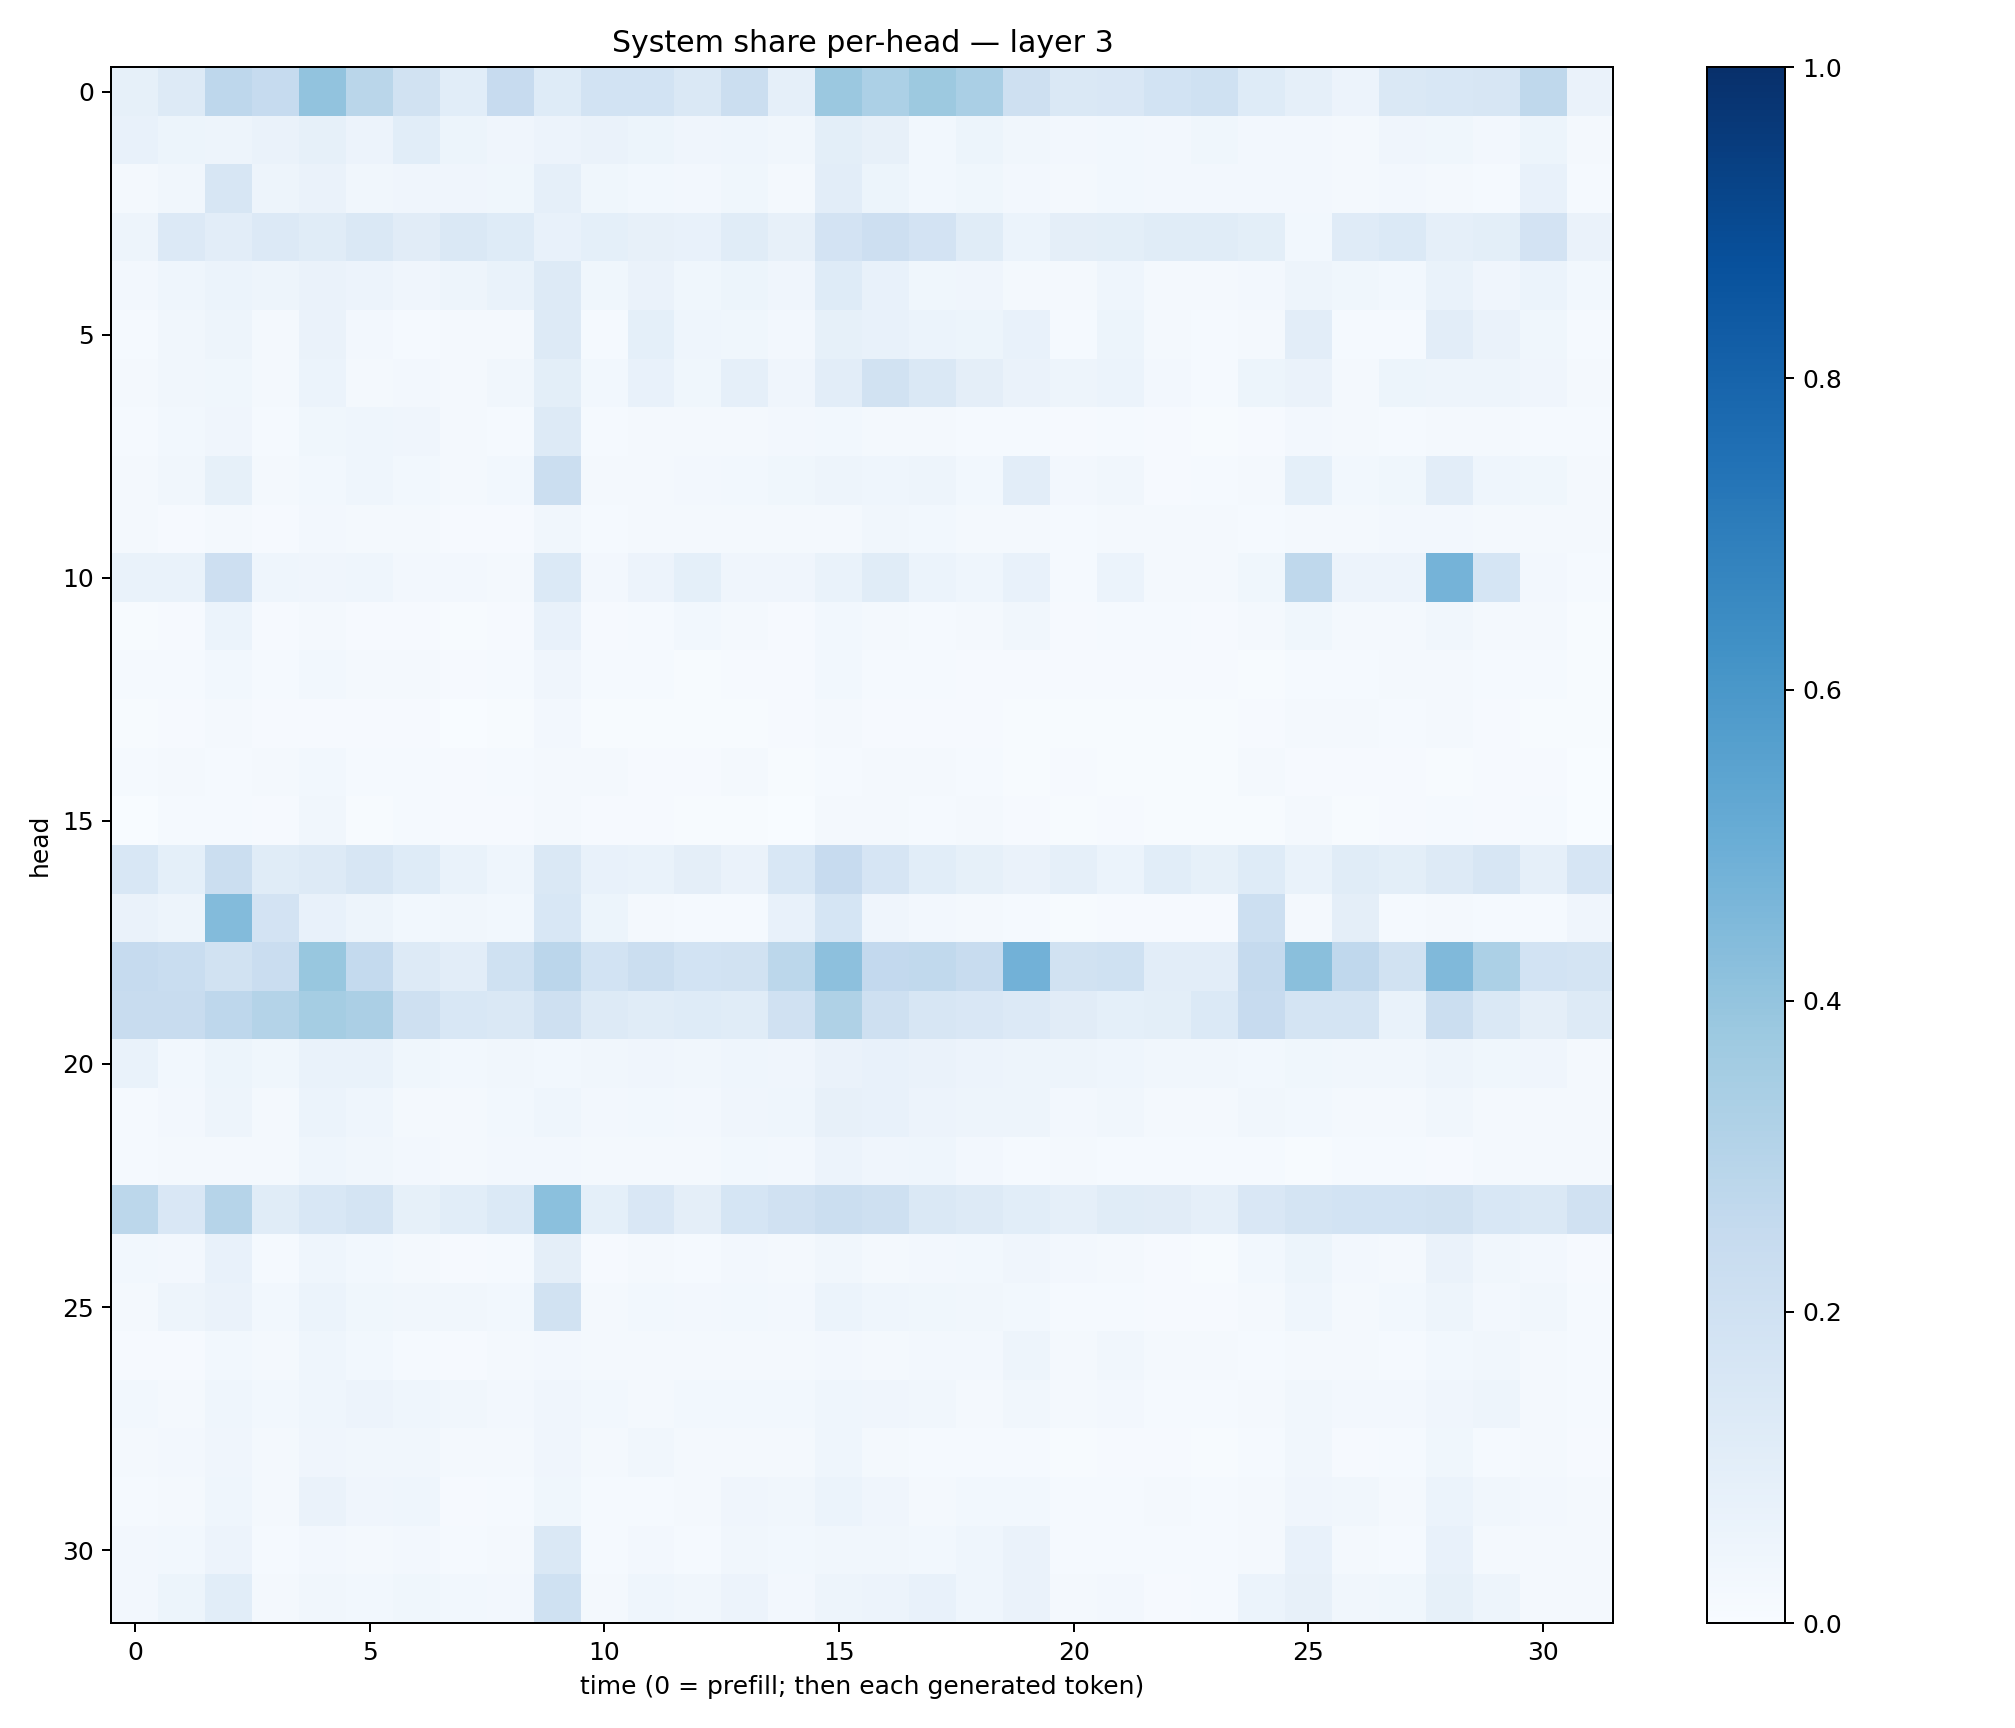

The table this chart was drawn from, first rows:
0.08270678, 0.12593102, 0.27717444, 0.24877149, 0.40599987, 0.28595057, 0.1913759, 0.10937053, 0.24474613, 0.12377075, 0.18461624, 0.18408391, 0.14264719, 0.22475699, 0.08929384, 0.3823989, 0.3286664, 0.37694168, 0.3384687, 0.20864807, 0.14666644, 0.14905158, 0.18499804, 0.1996689
0.07507, 0.05159, 0.04914, 0.06517, 0.0857, 0.05563, 0.106, 0.05193, 0.04052, 0.05607, 0.06613, 0.052, 0.03912, 0.04672, 0.03214, 0.1001, 0.08138, 0.03089, 0.05326, 0.03219, 0.02501, 0.02959, 0.02536, 0.03708
0.02171, 0.03273, 0.1565, 0.0483, 0.06341, 0.03158, 0.0403, 0.04061, 0.03583, 0.08736, 0.03597, 0.02825, 0.02476, 0.03573, 0.02327, 0.1028, 0.05176, 0.03103, 0.03672, 0.02649, 0.02189, 0.02939, 0.02459, 0.0248
0.04873, 0.1333, 0.1042, 0.1337, 0.1164, 0.1407, 0.1129, 0.148, 0.1223, 0.07265, 0.09235, 0.07828, 0.07238, 0.1166, 0.07879, 0.1798, 0.2131, 0.1816, 0.1138, 0.05903, 0.09483, 0.1003, 0.1145, 0.1161
0.02451, 0.04533, 0.06218, 0.04861, 0.06292, 0.05833, 0.04082, 0.04895, 0.06785, 0.1319, 0.03815, 0.06368, 0.03691, 0.05164, 0.04059, 0.1247, 0.07222, 0.03788, 0.04211, 0.01864, 0.01907, 0.04487, 0.0228, 0.02009
0.01235, 0.03424, 0.04712, 0.02212, 0.06382, 0.02716, 0.01263, 0.02305, 0.02197, 0.1277, 0.01557, 0.09245, 0.04429, 0.03755, 0.0254, 0.08336, 0.07286, 0.06185, 0.05137, 0.07059, 0.01389, 0.05261, 0.01646, 0.01495
0.01907, 0.03266, 0.03854, 0.0188, 0.05871, 0.02296, 0.02506, 0.02098, 0.03463, 0.1013, 0.02926, 0.07594, 0.03608, 0.08933, 0.04044, 0.1024, 0.1943, 0.1436, 0.09591, 0.06294, 0.04935, 0.05989, 0.02427, 0.01532
0.01509, 0.02959, 0.04027, 0.0122, 0.03601, 0.04552, 0.03938, 0.02158, 0.01342, 0.1328, 0.01239, 0.01643, 0.01732, 0.02003, 0.02485, 0.02952, 0.02153, 0.02134, 0.01493, 0.01425, 0.01019, 0.01288, 0.008642, 0.006778
0.01586, 0.03358, 0.08285, 0.01955, 0.02925, 0.04492, 0.02807, 0.01631, 0.0282, 0.223, 0.01602, 0.02122, 0.02344, 0.0279, 0.0355, 0.04926, 0.04315, 0.0479, 0.02887, 0.1025, 0.0273, 0.0316, 0.01124, 0.01273
0.02051, 0.009235, 0.0217, 0.0109, 0.02714, 0.0227, 0.02324, 0.008656, 0.011, 0.03335, 0.01209, 0.01642, 0.01992, 0.02158, 0.02196, 0.0202, 0.03274, 0.02812, 0.0208, 0.02057, 0.014, 0.01564, 0.01567, 0.01604
0.06657, 0.06703, 0.2138, 0.04586, 0.04108, 0.04351, 0.02488, 0.02525, 0.02192, 0.139, 0.02716, 0.0575, 0.09125, 0.04215, 0.04206, 0.06928, 0.1169, 0.06028, 0.04514, 0.07141, 0.01205, 0.0599, 0.01602, 0.02155
0.007311, 0.01162, 0.05969, 0.008488, 0.01618, 0.01104, 0.008633, 0.006082, 0.01133, 0.07495, 0.01126, 0.01452, 0.02838, 0.01626, 0.01011, 0.02963, 0.02011, 0.0121, 0.02299, 0.03245, 0.007902, 0.01237, 0.01408, 0.01086
0.01406, 0.0156, 0.02877, 0.01242, 0.03024, 0.01642, 0.01959, 0.008489, 0.01323, 0.04067, 0.01182, 0.01341, 0.0074, 0.009105, 0.008686, 0.03013, 0.01452, 0.01255, 0.01136, 0.008723, 0.008279, 0.007844, 0.01002, 0.01084
0.006181, 0.009833, 0.02282, 0.007861, 0.0102, 0.01131, 0.007917, 0.003867, 0.005381, 0.02486, 0.004982, 0.006433, 0.006927, 0.005201, 0.008107, 0.01812, 0.01074, 0.007829, 0.008254, 0.007316, 0.005122, 0.005489, 0.005243, 0.005572
0.01475, 0.01705, 0.01446, 0.01845, 0.03002, 0.01267, 0.0123, 0.01096, 0.01294, 0.01602, 0.01611, 0.01123, 0.008663, 0.01746, 0.006782, 0.01398, 0.01825, 0.02012, 0.01533, 0.007422, 0.009495, 0.007255, 0.003959, 0.004737
0.003715, 0.015, 0.01324, 0.009686, 0.03218, 0.00697, 0.01279, 0.007993, 0.009704, 0.01631, 0.01039, 0.01097, 0.006711, 0.007056, 0.002974, 0.02124, 0.01616, 0.01383, 0.01649, 0.008683, 0.006494, 0.007862, 0.005378, 0.004895
0.1539, 0.08995, 0.225, 0.1142, 0.1309, 0.1585, 0.1241, 0.06851, 0.04683, 0.1463, 0.07219, 0.06932, 0.09481, 0.06594, 0.1526, 0.2434, 0.1663, 0.1062, 0.08414, 0.06329, 0.08828, 0.06187, 0.1056, 0.08398
0.06542, 0.04941, 0.4386, 0.1801, 0.078, 0.05014, 0.0277, 0.03187, 0.02931, 0.155, 0.05156, 0.02052, 0.01502, 0.0153, 0.07575, 0.1701, 0.04225, 0.02628, 0.02181, 0.01207, 0.006416, 0.01032, 0.009111, 0.01045
0.248, 0.2324, 0.1898, 0.2304, 0.3871, 0.2562, 0.1253, 0.1029, 0.201, 0.2845, 0.1859, 0.2204, 0.1852, 0.1937, 0.2796, 0.4171, 0.2586, 0.2627, 0.242, 0.482, 0.191, 0.2019, 0.1054, 0.1041
0.2354, 0.2369, 0.2755, 0.3076, 0.3527, 0.3337, 0.2032, 0.155, 0.1426, 0.2052, 0.1273, 0.1144, 0.1222, 0.115, 0.1963, 0.3204, 0.2037, 0.1575, 0.1515, 0.1344, 0.1123, 0.0899, 0.09973, 0.1385
0.06787, 0.02741, 0.0508, 0.03671, 0.06784, 0.06915, 0.03572, 0.02921, 0.03202, 0.02916, 0.03385, 0.04218, 0.03478, 0.04559, 0.0415, 0.06317, 0.07081, 0.06436, 0.05834, 0.04729, 0.048, 0.04535, 0.03345, 0.03381
0.01303, 0.0236, 0.05034, 0.02116, 0.06002, 0.04519, 0.02101, 0.02242, 0.03049, 0.04551, 0.02619, 0.0304, 0.02454, 0.04285, 0.04334, 0.07886, 0.07038, 0.05516, 0.04784, 0.04968, 0.02543, 0.03223, 0.01913, 0.01785
0.01292, 0.01874, 0.01774, 0.01813, 0.04622, 0.03394, 0.02716, 0.02196, 0.02369, 0.02509, 0.02284, 0.01949, 0.02278, 0.03042, 0.02655, 0.05848, 0.03998, 0.04458, 0.02679, 0.01526, 0.01745, 0.01496, 0.01528, 0.01495
0.2811, 0.149, 0.2996, 0.1133, 0.155, 0.1757, 0.08273, 0.1079, 0.1391, 0.4212, 0.09194, 0.1508, 0.09377, 0.17, 0.1979, 0.2235, 0.2044, 0.1407, 0.1307, 0.1079, 0.0871, 0.1156, 0.1107, 0.08715
0.03053, 0.02529, 0.07441, 0.01544, 0.04311, 0.0274, 0.01895, 0.009877, 0.01392, 0.09678, 0.009963, 0.01589, 0.01505, 0.02605, 0.02004, 0.03228, 0.01885, 0.02511, 0.02899, 0.0406, 0.02362, 0.02285, 0.007894, 0.007279
0.01889, 0.04922, 0.0651, 0.02926, 0.05968, 0.03767, 0.03349, 0.03168, 0.02977, 0.1891, 0.02054, 0.0299, 0.02449, 0.02905, 0.02691, 0.06023, 0.0431, 0.03729, 0.0321, 0.02827, 0.01278, 0.01433, 0.009897, 0.01145
0.007938, 0.008221, 0.02813, 0.01873, 0.04511, 0.02814, 0.01547, 0.007941, 0.01686, 0.02705, 0.01991, 0.02192, 0.01813, 0.02078, 0.0169, 0.02538, 0.02275, 0.02413, 0.02623, 0.05077, 0.01661, 0.03465, 0.01748, 0.01963
0.02933, 0.02305, 0.04471, 0.02884, 0.04328, 0.05571, 0.04306, 0.03167, 0.02654, 0.04038, 0.02759, 0.01859, 0.02921, 0.03043, 0.02751, 0.04479, 0.04161, 0.03449, 0.02078, 0.03332, 0.01676, 0.02553, 0.01268, 0.01201
0.01882, 0.02649, 0.04069, 0.01956, 0.04189, 0.03359, 0.03156, 0.0174, 0.01575, 0.04119, 0.01689, 0.03316, 0.01847, 0.02173, 0.02176, 0.04429, 0.0226, 0.01541, 0.01437, 0.01424, 0.00702, 0.008323, 0.009864, 0.007619
0.01227, 0.02074, 0.04529, 0.01578, 0.06388, 0.04173, 0.04325, 0.009255, 0.01397, 0.03756, 0.01445, 0.01536, 0.01698, 0.04123, 0.03336, 0.05931, 0.03916, 0.02339, 0.02845, 0.03081, 0.01258, 0.0147, 0.02008, 0.01266
0.02449, 0.03023, 0.05727, 0.01461, 0.02713, 0.02272, 0.02598, 0.01302, 0.01667, 0.1421, 0.01364, 0.02476, 0.01371, 0.03392, 0.02885, 0.03219, 0.03129, 0.02927, 0.04372, 0.06315, 0.01333, 0.01413, 0.0128, 0.01172
0.0251, 0.05413, 0.1065, 0.02343, 0.03252, 0.02764, 0.03749, 0.02867, 0.02496, 0.2005, 0.01677, 0.0449, 0.03495, 0.05727, 0.02728, 0.04875, 0.05783, 0.07264, 0.04368, 0.06555, 0.02312, 0.02375, 0.008913, 0.01326
